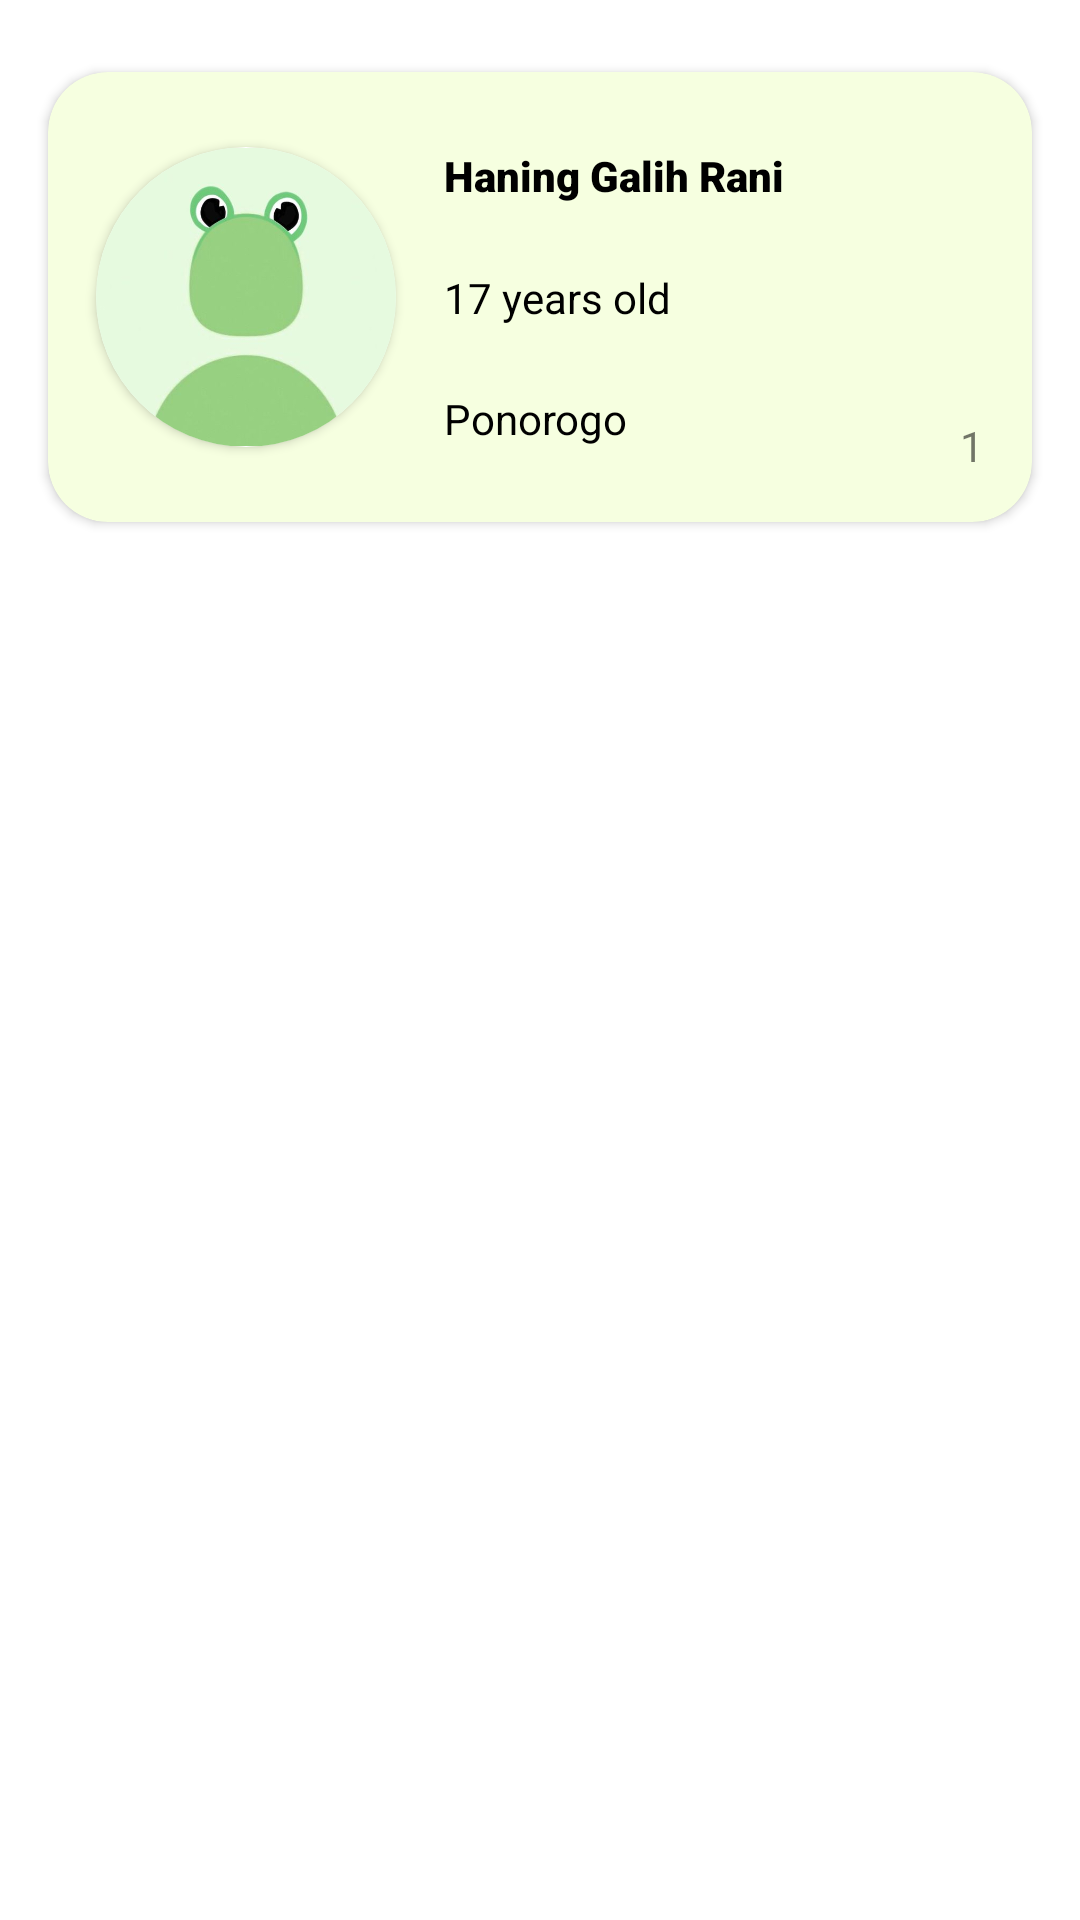

Write the Android layout XML for this screen, with the resource values it uses.
<!-- AndroidManifest.xml: application theme Theme.Secondmission -->
<!-- res/layout/card_user.xml -->
<?xml version="1.0" encoding="utf-8"?>
<androidx.constraintlayout.widget.ConstraintLayout xmlns:android="http://schemas.android.com/apk/res/android"
    xmlns:app="http://schemas.android.com/apk/res-auto"
    xmlns:tools="http://schemas.android.com/tools"
    android:layout_width="match_parent"
    android:layout_height="wrap_content">

    <androidx.cardview.widget.CardView
        android:id="@+id/carduser"
        android:layout_width="0dp"
        android:layout_height="150dp"
        android:layout_marginStart="16dp"
        android:layout_marginTop="24dp"
        android:layout_marginEnd="16dp"
        app:cardBackgroundColor="#F6FFE0"
        app:cardCornerRadius="20dp"
        app:cardPreventCornerOverlap="false"
        app:layout_constraintEnd_toEndOf="parent"
        app:layout_constraintStart_toStartOf="parent"
        app:layout_constraintTop_toTopOf="parent">

        <androidx.constraintlayout.widget.ConstraintLayout
            android:layout_width="match_parent"
            android:layout_height="match_parent">

            <androidx.cardview.widget.CardView
                android:id="@+id/cardView"
                android:layout_width="100dp"
                android:layout_height="100dp"
                android:layout_marginStart="16dp"
                app:cardCornerRadius="100dp"
                app:layout_constraintBottom_toBottomOf="parent"
                app:layout_constraintStart_toStartOf="parent"
                app:layout_constraintTop_toTopOf="parent">

                <ImageView
                    android:id="@+id/imageView"
                    android:layout_width="wrap_content"
                    android:layout_height="wrap_content"
                    app:srcCompat="@drawable/pfp" />
            </androidx.cardview.widget.CardView>

            <TextView
                android:id="@+id/name"
                android:layout_width="wrap_content"
                android:layout_height="wrap_content"
                android:layout_marginStart="16dp"
                android:fontFamily="sans-serif-black"
                android:text="Haning Galih Rani"
                android:textColor="#000000"
                app:layout_constraintStart_toEndOf="@+id/cardView"
                app:layout_constraintTop_toTopOf="@+id/cardView" />

            <TextView
                android:id="@+id/age"
                android:layout_width="wrap_content"
                android:layout_height="wrap_content"
                android:shadowColor="#000000"
                android:text="17 years old"
                android:textColor="#000000"
                app:layout_constraintBottom_toTopOf="@+id/city"
                app:layout_constraintStart_toStartOf="@+id/name"
                app:layout_constraintTop_toBottomOf="@+id/name" />

            <TextView
                android:id="@+id/city"
                android:layout_width="wrap_content"
                android:layout_height="wrap_content"
                android:text="Ponorogo"
                android:textColor="#000000"
                app:layout_constraintBottom_toBottomOf="@+id/cardView"
                app:layout_constraintStart_toStartOf="@+id/age" />

            <TextView
                android:id="@+id/id"
                android:layout_width="wrap_content"
                android:layout_height="wrap_content"
                android:layout_marginEnd="16dp"
                android:layout_marginBottom="16dp"
                android:text="1"
                app:layout_constraintBottom_toBottomOf="parent"
                app:layout_constraintEnd_toEndOf="parent" />
        </androidx.constraintlayout.widget.ConstraintLayout>

    </androidx.cardview.widget.CardView>
</androidx.constraintlayout.widget.ConstraintLayout>
<!-- resources referenced by this layout -->
<resources>
  <!-- drawable pfp: jpg bitmap (drawable, 10042 bytes) -->
  <style name="Theme.Secondmission" parent="Theme.MaterialComponents.DayNight.DarkActionBar">
          
          <item name="colorPrimary">@color/purple_500</item>
          <item name="colorPrimaryVariant">@color/purple_700</item>
          <item name="colorOnPrimary">@color/white</item>
          
          <item name="colorSecondary">@color/teal_200</item>
          <item name="colorSecondaryVariant">@color/teal_700</item>
          <item name="colorOnSecondary">@color/black</item>
          
          <item name="android:statusBarColor" tools:targetApi="l">?attr/colorPrimaryVariant</item>
          
      </style>
  <!-- not gathered from this repository: default colours our renderer supplied (Android Studio template values) -->
  <color name="purple_500">#FF6200EE</color>
  <color name="purple_700">#FF3700B3</color>
  <color name="teal_200">#FF03DAC5</color>
  <color name="teal_700">#FF018786</color>
  <color name="black">#FF000000</color>
  <color name="white">#FFFFFFFF</color>
</resources>
